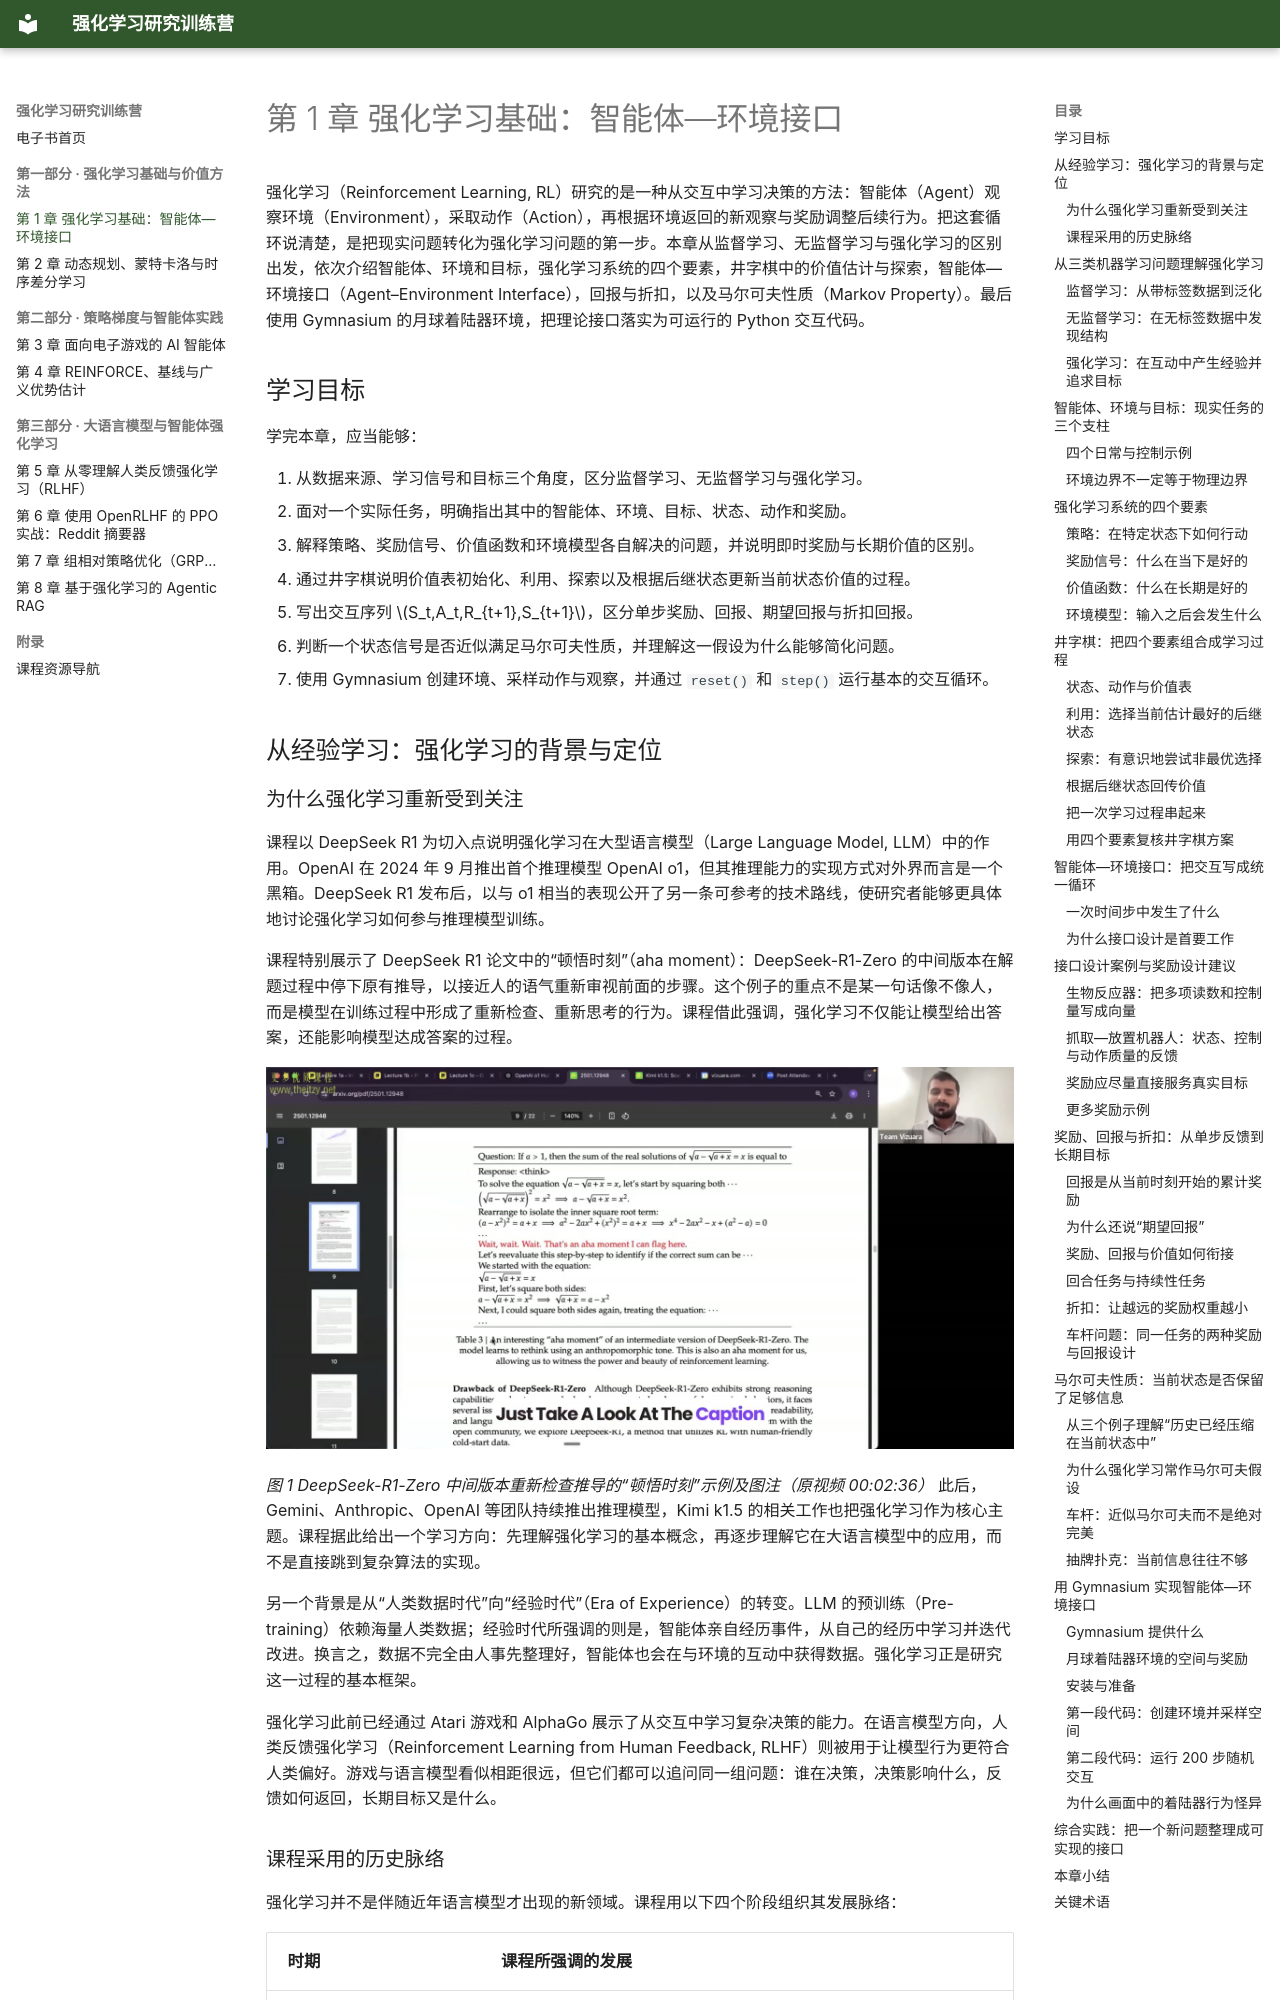

repository: zhaojiew10/hands-on-rl-ebook · page: chapters/ch1/index.html · generator: mkdocs

---
title: "第 1 章 强化学习基础：智能体—环境接口"
---

# 第 1 章 强化学习基础：智能体—环境接口

强化学习（Reinforcement Learning, RL）研究的是一种从交互中学习决策的方法：智能体（Agent）观察环境（Environment），采取动作（Action），再根据环境返回的新观察与奖励调整后续行为。把这套循环说清楚，是把现实问题转化为强化学习问题的第一步。本章从监督学习、无监督学习与强化学习的区别出发，依次介绍智能体、环境和目标，强化学习系统的四个要素，井字棋中的价值估计与探索，智能体—环境接口（Agent–Environment Interface），回报与折扣，以及马尔可夫性质（Markov Property）。最后使用 Gymnasium 的月球着陆器环境，把理论接口落实为可运行的 Python 交互代码。

## 学习目标

学完本章，应当能够：

1. 从数据来源、学习信号和目标三个角度，区分监督学习、无监督学习与强化学习。
2. 面对一个实际任务，明确指出其中的智能体、环境、目标、状态、动作和奖励。
3. 解释策略、奖励信号、价值函数和环境模型各自解决的问题，并说明即时奖励与长期价值的区别。
4. 通过井字棋说明价值表初始化、利用、探索以及根据后继状态更新当前状态价值的过程。
5. 写出交互序列 $S_t,A_t,R_{t+1},S_{t+1}$，区分单步奖励、回报、期望回报与折扣回报。
6. 判断一个状态信号是否近似满足马尔可夫性质，并理解这一假设为什么能够简化问题。
7. 使用 Gymnasium 创建环境、采样动作与观察，并通过 `reset()` 和 `step()` 运行基本的交互循环。

## 从经验学习：强化学习的背景与定位

### 为什么强化学习重新受到关注

课程以 DeepSeek R1 为切入点说明强化学习在大型语言模型（Large Language Model, LLM）中的作用。OpenAI 在 2024 年 9 月推出首个推理模型 OpenAI o1，但其推理能力的实现方式对外界而言是一个黑箱。DeepSeek R1 发布后，以与 o1 相当的表现公开了另一条可参考的技术路线，使研究者能够更具体地讨论强化学习如何参与推理模型训练。

课程特别展示了 DeepSeek R1 论文中的“顿悟时刻”（aha moment）：DeepSeek-R1-Zero 的中间版本在解题过程中停下原有推导，以接近人的语气重新审视前面的步骤。这个例子的重点不是某一句话像不像人，而是模型在训练过程中形成了重新检查、重新思考的行为。课程借此强调，强化学习不仅能让模型给出答案，还能影响模型达成答案的过程。

<a id="fig-ch1-1"></a>

![DeepSeek-R1-Zero 中间版本重新检查推导的“顿悟时刻”示例及图注](../resources/ch1-deepseek-r1-aha-moment.jpg)

*图 1 DeepSeek-R1-Zero 中间版本重新检查推导的“顿悟时刻”示例及图注（原视频 00:02:36）*
此后，Gemini、Anthropic、OpenAI 等团队持续推出推理模型，Kimi k1.5 的相关工作也把强化学习作为核心主题。课程据此给出一个学习方向：先理解强化学习的基本概念，再逐步理解它在大语言模型中的应用，而不是直接跳到复杂算法的实现。

另一个背景是从“人类数据时代”向“经验时代”（Era of Experience）的转变。LLM 的预训练（Pre-training）依赖海量人类数据；经验时代所强调的则是，智能体亲自经历事件，从自己的经历中学习并迭代改进。换言之，数据不完全由人事先整理好，智能体也会在与环境的互动中获得数据。强化学习正是研究这一过程的基本框架。

强化学习此前已经通过 Atari 游戏和 AlphaGo 展示了从交互中学习复杂决策的能力。在语言模型方向，人类反馈强化学习（Reinforcement Learning from Human Feedback, RLHF）则被用于让模型行为更符合人类偏好。游戏与语言模型看似相距很远，但它们都可以追问同一组问题：谁在决策，决策影响什么，反馈如何返回，长期目标又是什么。
